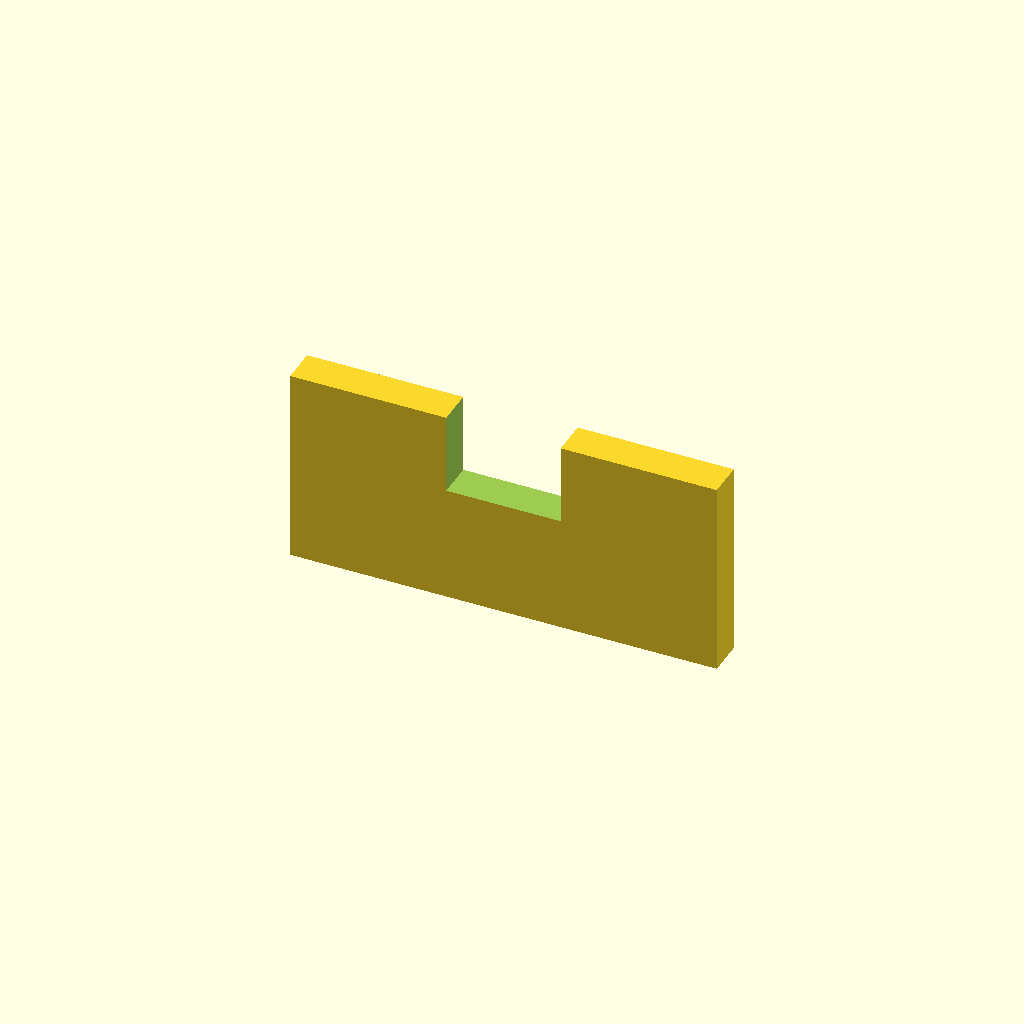
Cell 1: rendered with the file's own defaults.
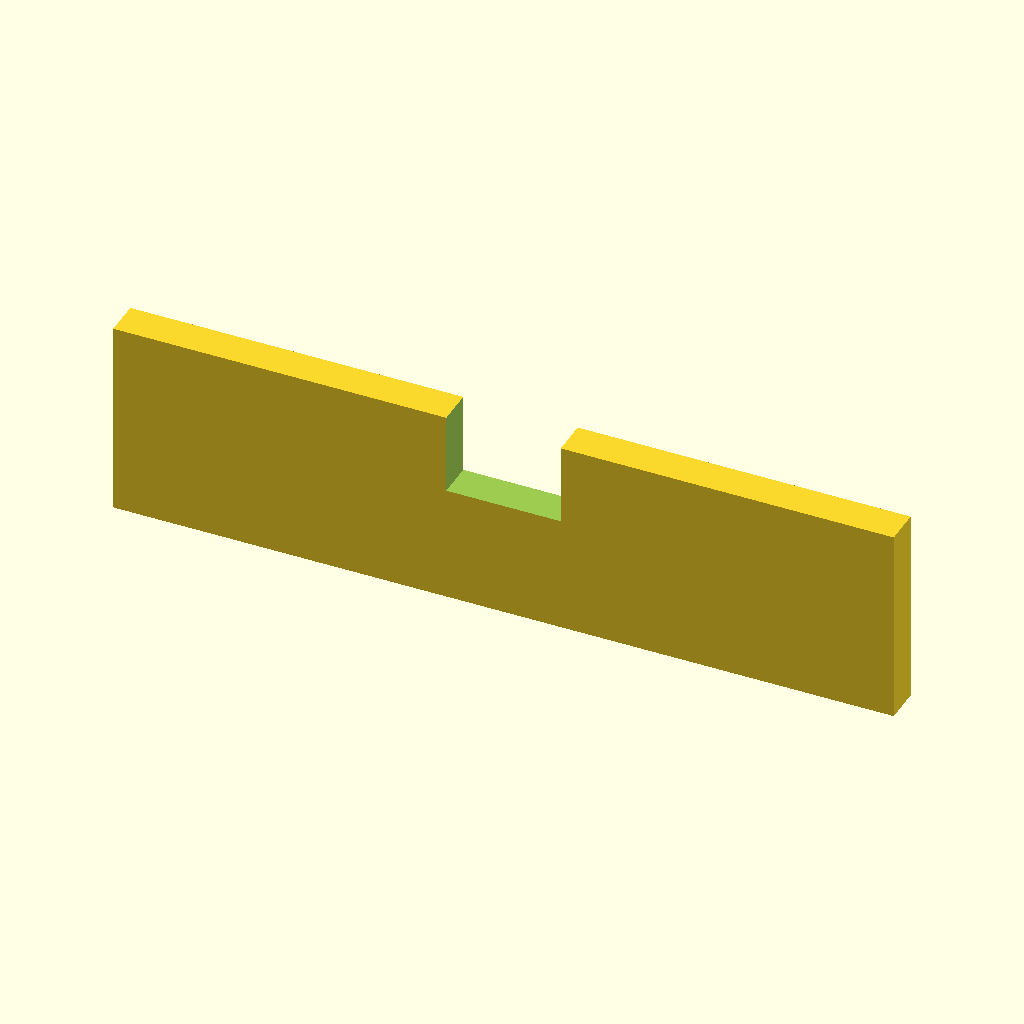
Cell 2: larg = 68 (everything else at default).
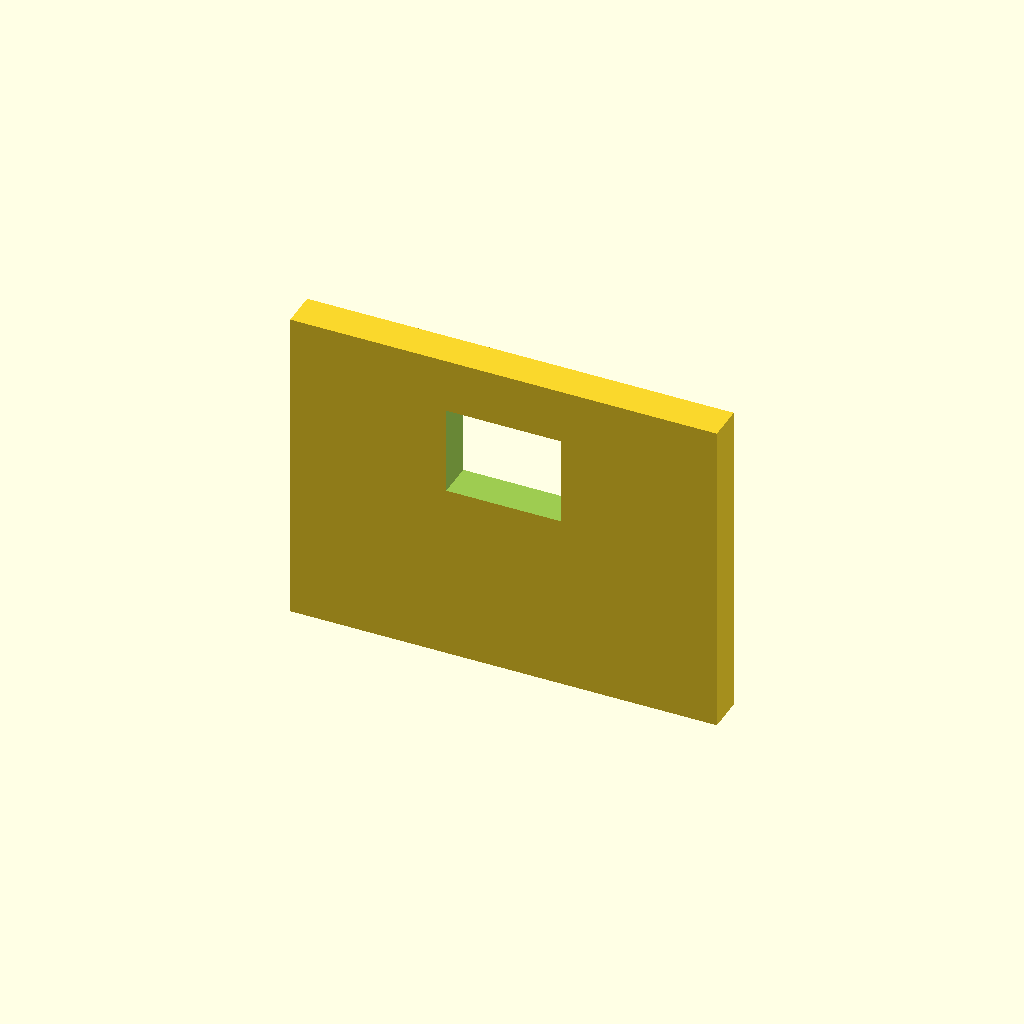
Cell 3 — alt set to 24, the other parameters unchanged.
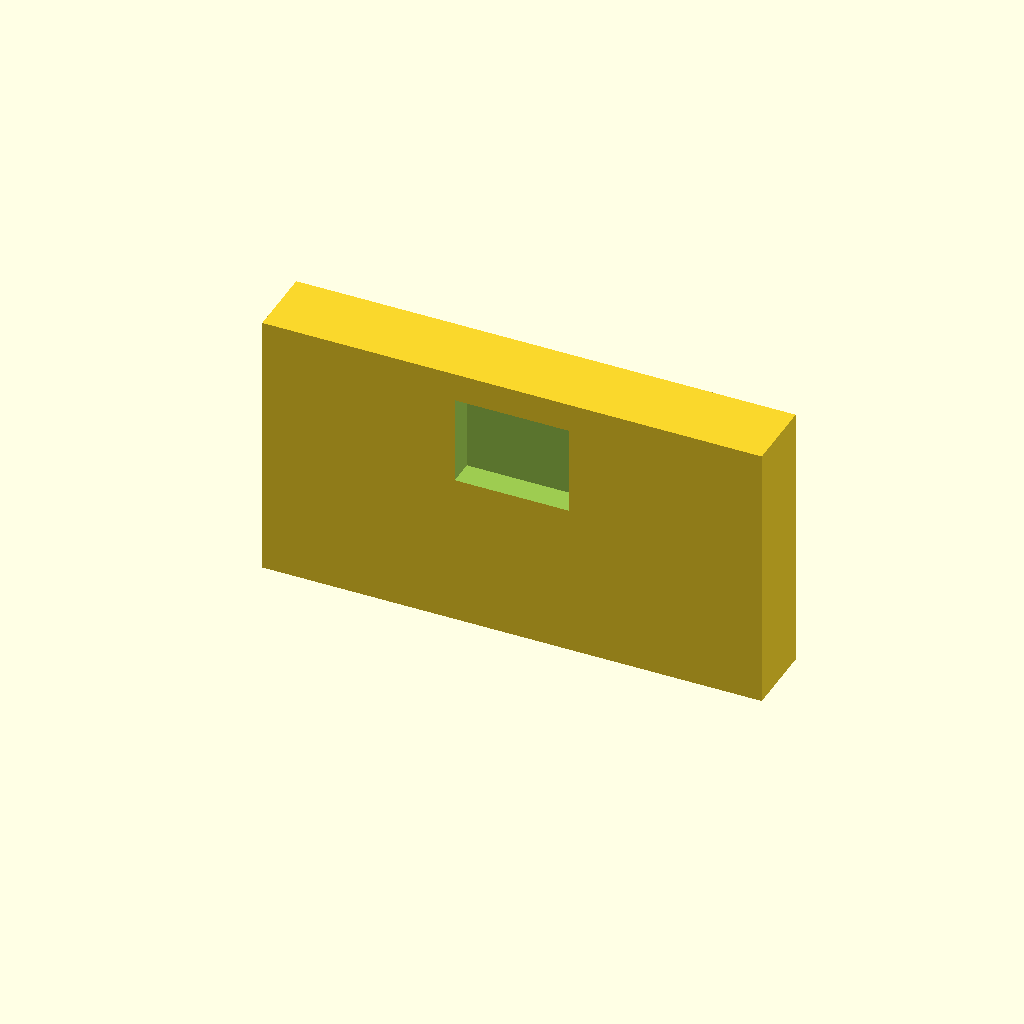
Cell 4: the same model with esp = 7.
All cells are drawn from one camera (rotation 55°, 0°, 25°, orthographic, colour scheme Cornfield), so only the parameter changes between them.
Source of the model, tampa_gt.scad:
$fn = 100;


larg = 34;
alt = 12;
prof = 45.5;
esp = 3.5;

module caixa() {
    difference() {
        translate([0,esp,0]) cube([larg+2*esp,prof,alt+2*esp], center=true);
        cube([larg,prof,alt], center=true);
        
        // Furo para o sensor DS18B20
        //14mm da base até o inicio do buraco
        furo_uniforme();
    
       
        
        // Furo para fixação do imã
      translate([0,0,-8.5]) ima();
        translate([12,-14,-8.5]) ima();
        translate([-12,-14,-8.5]) ima();
        translate([-12,17,-8.5]) ima();
    }
}
module furo_uniforme(){
    hull(){
        //25mm da base até o inicio do furo no eixo Y
        translate([12.5,25,-9]) rotate([90,0,0]) DS18B20();
        translate([12.5,25,-7.5]) rotate([90,0,0]) DS18B20();
    }
}

module tampa() {
    difference() {
        translate([0,esp,0]) cube([larg+2*esp,esp,alt+2*esp], center=true);
        translate([0,0,6])cube([11,12,8.5], center = true);
    }
}

module DS18B20() {
    cylinder(d=7, h=54, center=true);
}
module ima() {
    cylinder( d=8.3, h=3, center=true);
}
module nicho(){
    cube([36,3.4,1]);
    
    
}
translate([0,-25,0]) tampa();
//rotate([0,0,-90]);

//nicho para melhor encaixe
//5mm de distancia da base
//translate([14,19,-0.2])rotate([0,0,-90])nicho();
//translate([-17,19,-0.2])rotate([0,0,-90])nicho();
////
//caixa();
Customizer parameters (derived from the source; name, type, default, range or options):
larg: number, default 34
alt: number, default 12
prof: number, default 45.5
esp: number, default 3.5
